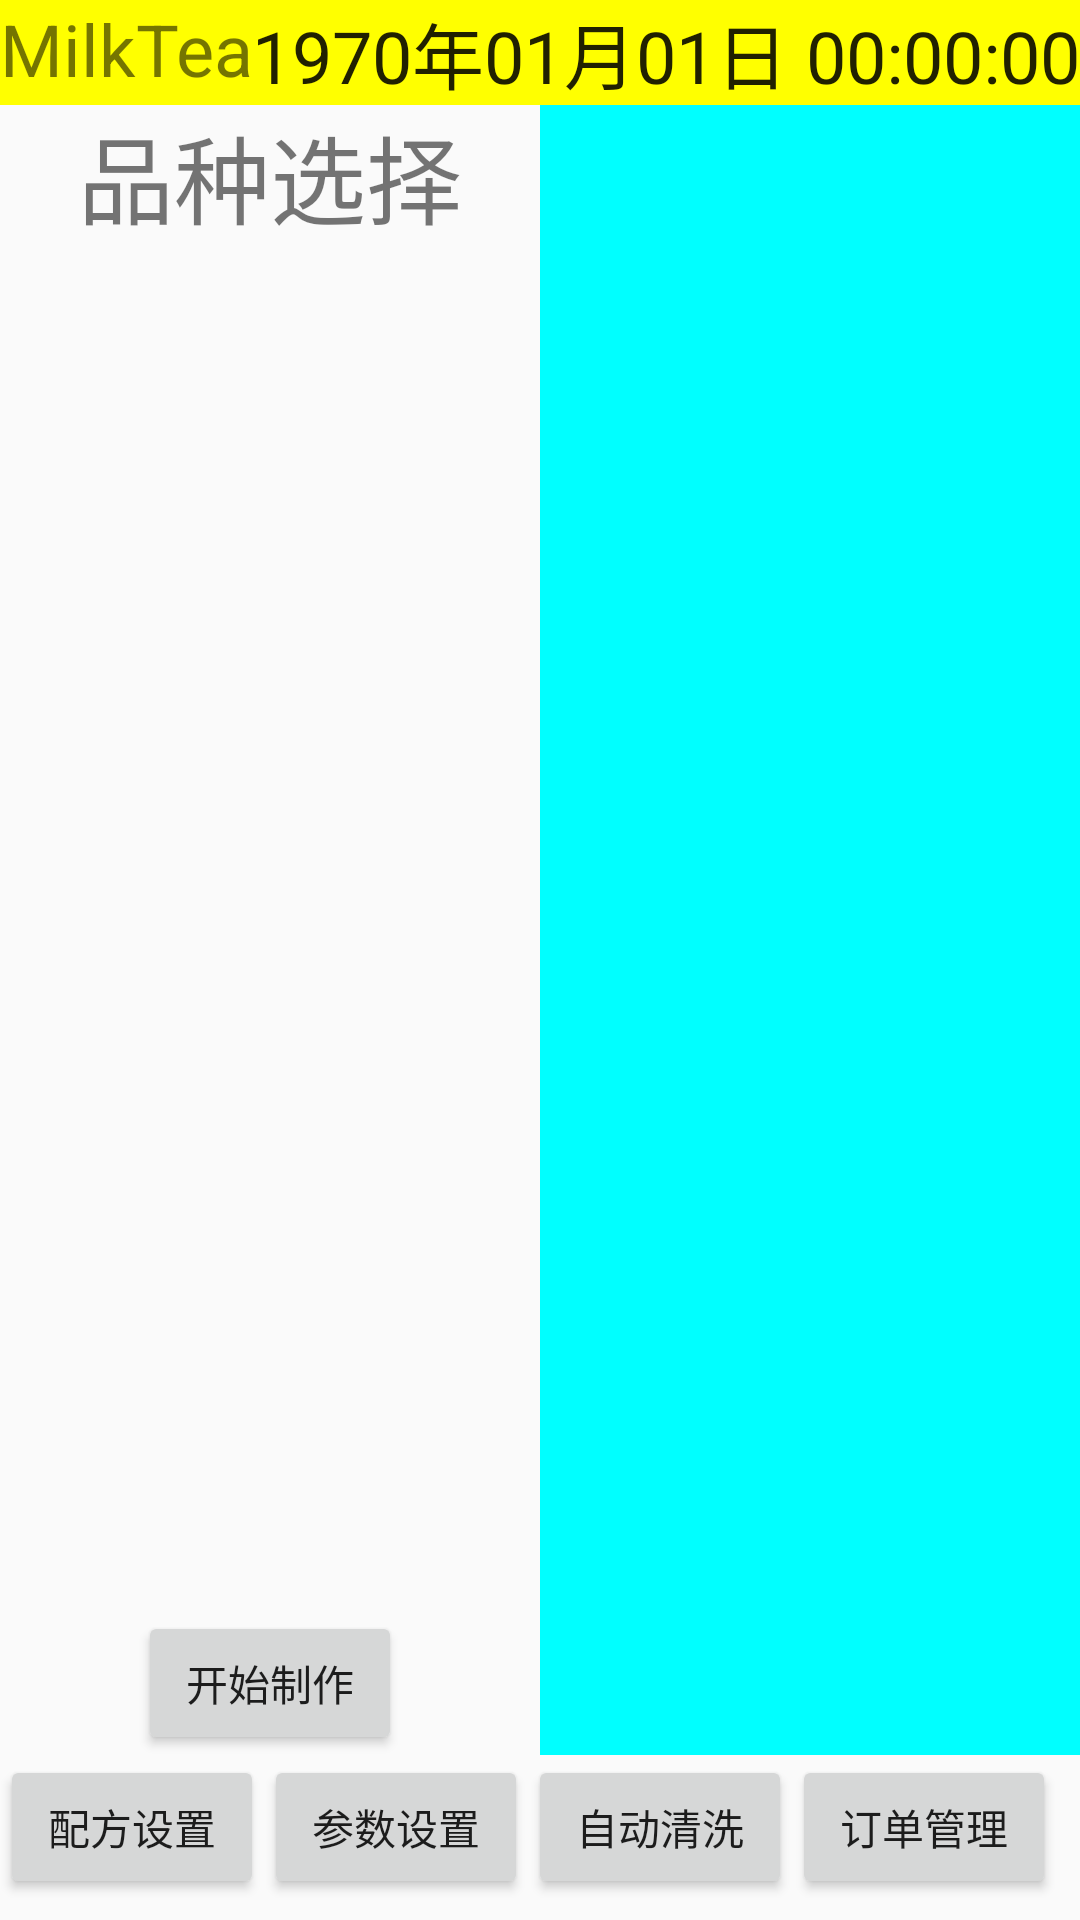

Layout XML and referenced resources for this Android screen:
<!-- AndroidManifest.xml: application theme AppTheme -->
<!-- res/layout/activity_main.xml -->
<?xml version="1.0" encoding="utf-8"?>
<androidx.constraintlayout.widget.ConstraintLayout xmlns:android="http://schemas.android.com/apk/res/android"
    xmlns:app="http://schemas.android.com/apk/res-auto"
    xmlns:tools="http://schemas.android.com/tools"
    android:layout_width="match_parent"
    android:layout_height="match_parent"
    tools:context=".MainActivity">

    <LinearLayout xmlns:android="http://schemas.android.com/apk/res/android"
        xmlns:tools="http://schemas.android.com/tools"
        android:id="@+id/LinearLayout1"
        android:layout_width="match_parent"
        android:layout_height="match_parent"
        android:orientation="vertical">

        <RelativeLayout
            android:layout_width="fill_parent"
            android:layout_height="wrap_content"
            android:background="#FFFF00">

            <TextView
                android:layout_width="wrap_content"
                android:layout_height="wrap_content"
                android:text="MilkTea"
                android:textSize="24dp"
                android:layout_alignParentLeft="true"/>

            <TextClock
                android:layout_width="wrap_content"
                android:layout_height="wrap_content"
                android:textSize="24dp"
                android:format12Hour="yyyy年MM月dd日 HH:mm:ss"
                android:format24Hour="yyyy年MM月dd日 HH:mm:ss"
                android:layout_alignParentRight="true"/>

        </RelativeLayout>

        <LinearLayout
            android:layout_width="fill_parent"
            android:layout_height="0dp"
            android:layout_weight="10"
            android:orientation="horizontal">

            <LinearLayout
                android:layout_width="fill_parent"
                android:layout_height="fill_parent"
                android:layout_weight="1"
                android:orientation="vertical">

                <TextView
                    android:layout_width="fill_parent"
                    android:layout_height="wrap_content"
                    android:text="品种选择"
                    android:textSize="32dp"
                    android:gravity="center"/>

                <ListView
                    android:id="@+id/milktea_list_view"
                    android:layout_width="wrap_content"
                    android:layout_height="0dp"
                    android:layout_weight="7"
                    android:layout_marginLeft="20dp"/>

                <Button
                    android:layout_width="wrap_content"
                    android:layout_height="wrap_content"
                    android:text="开始制作"
                    android:layout_gravity="center"/>
            </LinearLayout>

            <LinearLayout
                android:layout_width="fill_parent"
                android:layout_height="fill_parent"
                android:background="#00FFFF"
                android:layout_weight="1">

            </LinearLayout>

        </LinearLayout>

        <LinearLayout
            android:layout_width="fill_parent"
            android:layout_height="0dp"
            android:layout_weight="1"
            android:orientation="horizontal"
            android:gravity="right">

            <Button
                android:id="@+id/btn_formula"
                android:layout_width="wrap_content"
                android:layout_height="wrap_content"
                android:text="配方设置" />

            <Button
                android:layout_width="wrap_content"
                android:layout_height="wrap_content"
                android:text="参数设置" />

            <Button
                android:layout_width="wrap_content"
                android:layout_height="wrap_content"
                android:text="自动清洗" />

            <Button
                android:layout_width="wrap_content"
                android:layout_height="wrap_content"
                android:text="订单管理" />

            <Button
                android:layout_width="wrap_content"
                android:layout_height="wrap_content"
                android:text="报警记录" />
        </LinearLayout>
    </LinearLayout>
</androidx.constraintlayout.widget.ConstraintLayout>
<!-- resources referenced by this layout -->
<resources>
  <style name="AppTheme" parent="Theme.AppCompat.Light.DarkActionBar">
          
          <item name="colorPrimary">@color/colorPrimary</item>
          <item name="colorPrimaryDark">@color/colorPrimaryDark</item>
          <item name="colorAccent">@color/colorAccent</item>
      </style>
  <!-- not gathered from this repository: default colours our renderer supplied (Android Studio template values) -->
  <color name="colorPrimary">#FF6200EE</color>
  <color name="colorPrimaryDark">#FF3700B3</color>
  <color name="colorAccent">#FF03DAC5</color>
</resources>
